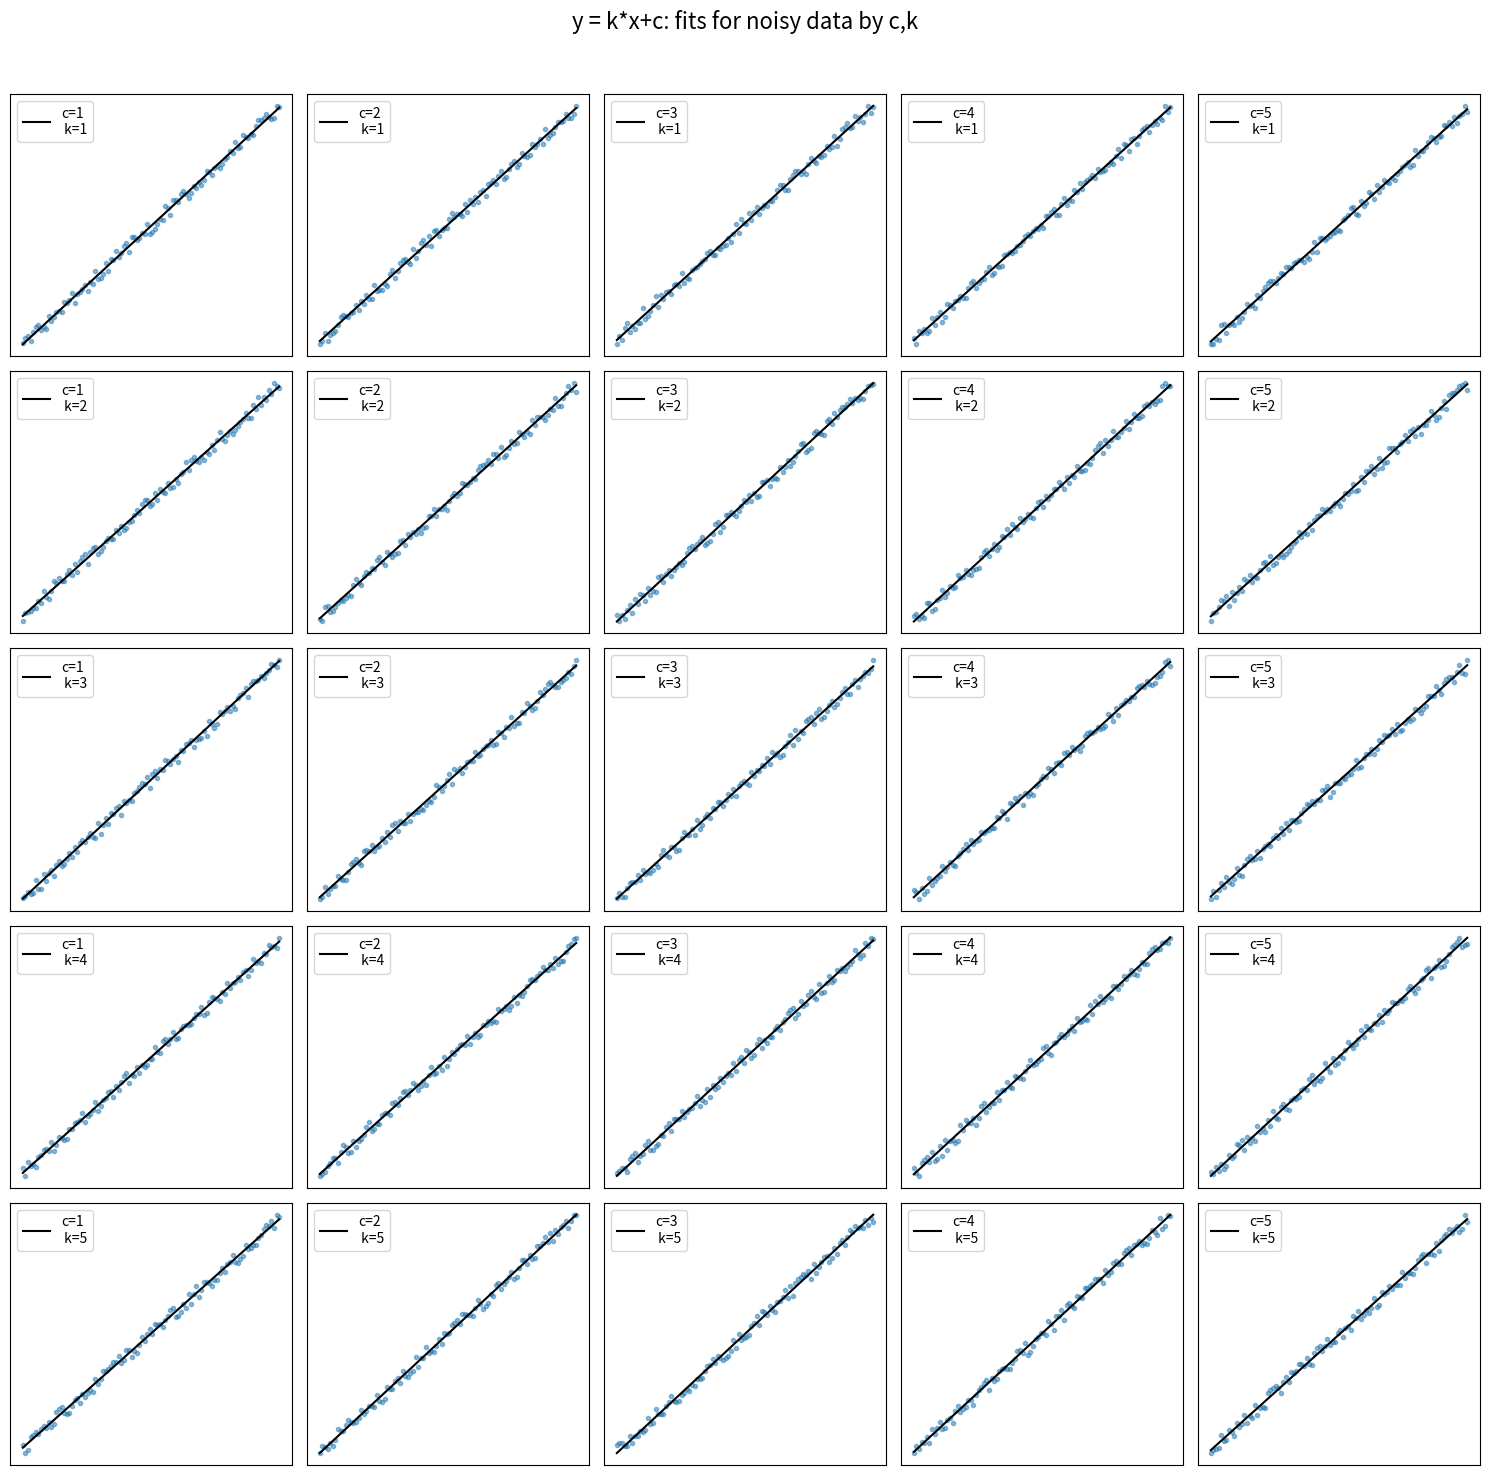

This figure's Python source:
import numpy as np
import matplotlib.pyplot as plt
#model: y = a*x + b  note x = x_data btw
#need to minimise: np.sum((y_data-y)**2)
# this happens when:
# b=(1/n)*sum(y_data[i]-a*x[i]), a = n*sum(x[i]*y_data[i])-sum(x[i])*sum(y_data[i])/n*sum(x[i]**2-(sum(x[i])^2
#(this is derived by minimising residuals with partial differentiation)


#initialise n here: (or just say n=len(x_data) for the length of your x data)
n=100
x = np.array([i for i in range(n)])
rng = np.random.default_rng(1323423)   #create random noise

def linear_regression(x,y_data):
    a = (n*np.sum(x*y_data)-np.sum(x)*np.sum(y_data))/(n*np.sum(x**2)-(np.sum(x))**2)
    b = (1/n)*np.sum(y_data-a*x)
    return a*x+b

def plotgird(k,c):
    fig, axes = plt.subplots(len(k), len(c), figsize=(15, 15))  #creates a figure and 2d array of axes
    fig.suptitle("y = k*x+c: fits for noisy data by c,k", fontsize=16)  #adds a large title for the whole figure
    y = np.zeros((len(k),len(c),n))
    y_data = np.zeros((len(k),len(c),n))
    for i in range(len(k)):
        for j in range(len(c)):
            y = c[j]+k[i]*x             #can hopefully generalise this so it says model(c,k,x) in future
            noise = rng.uniform(-3*k[i],3*k[i],size=n)  #adds random noise in (different for each y_data)
            y_data[i,j] = y + noise
            y_fit = linear_regression(x,y_data[i,j])            #again may be able to generalise this
            ax = axes[i,j]
            ax.scatter(x,y_data[i,j],alpha=0.5,s=9)   #alpha denotes the opacity of scatter points, s their size
            ax.plot(x,y_fit,linestyle = '-', color = 'black',label = "c={0}\n k={1}".format(c[j],k[i]))
            ax.legend(fontsize=10)
            # Remove axis ticks to keep the grid cleaner
            ax.set_xticks([])
            ax.set_yticks([])
    plt.tight_layout(rect=[0, 0, 1, 0.96])      #adjusts spacing between subplots so titles/plots don’t overlap
    plt.show()
k = [1,2,3,4,5]
c = [1,2,3,4,5]
plotgird(k,c)

